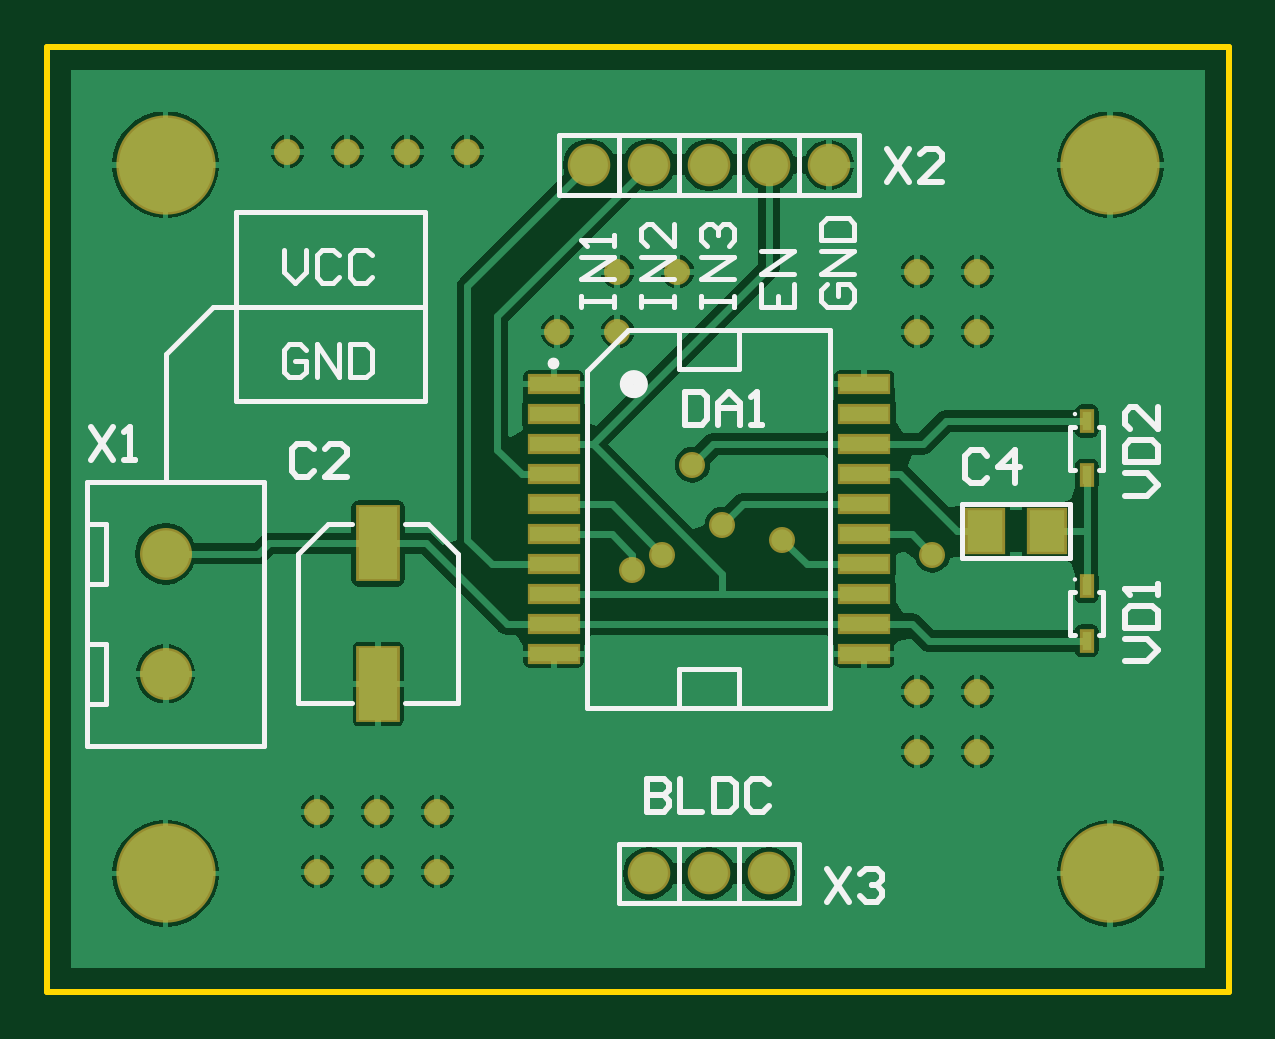
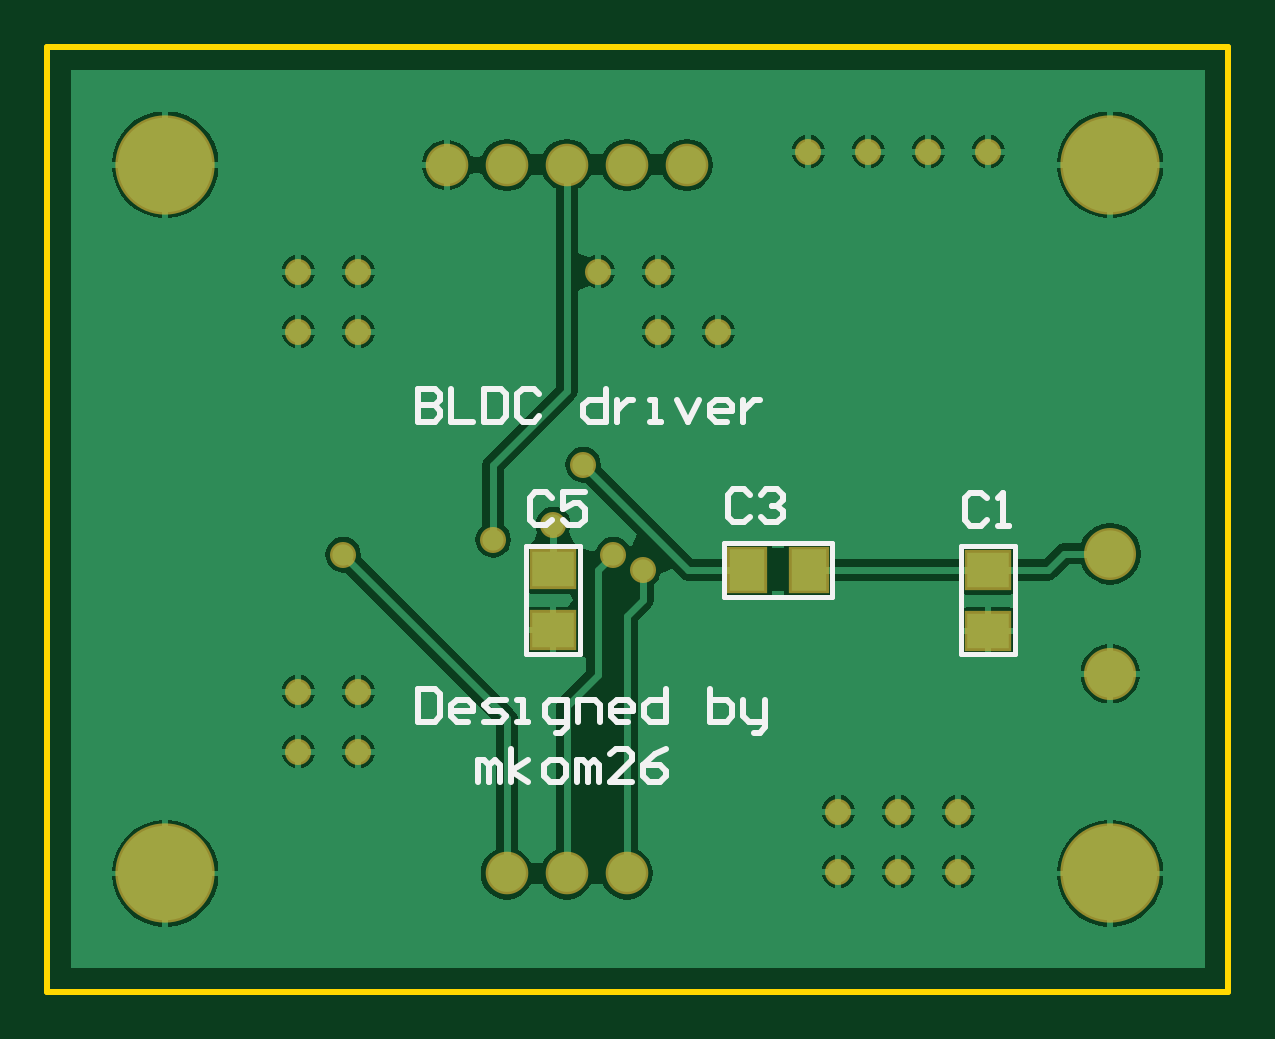
Circuit board: 7 layer files. Board 50.0 x 40.0 mm.
- bottom_copper: BLDC_driver.GBL (25057 bytes)
- bottom_silk: BLDC_driver.GBO (3517 bytes)
- bottom_mask: BLDC_driver.GBS (1046 bytes)
- outline: BLDC_driver.GM1 (159 bytes)
- top_copper: BLDC_driver.GTL (28513 bytes)
- top_silk: BLDC_driver.GTO (5531 bytes)
- top_mask: BLDC_driver.GTS (1448 bytes)

=== bottom_copper: BLDC_driver.GBL (25057 bytes, source omitted) ===
=== bottom_silk: BLDC_driver.GBO ===
G04 Layer_Color=32896*
%FSLAX24Y24*%
%MOIN*%
G70*
G01*
G75*
%ADD23C,0.0079*%
%ADD24C,0.0100*%
D23*
X3550Y5620D02*
X4450D01*
X3550Y7420D02*
X4450D01*
X3550Y5620D02*
Y7420D01*
X4450Y5620D02*
Y7420D01*
X6600Y6582D02*
Y7481D01*
X8400Y6582D02*
Y7481D01*
X6600D02*
X8400D01*
X6600Y6582D02*
X8400D01*
X10800Y5631D02*
X11700D01*
X10800Y7431D02*
X11700D01*
X10800Y5631D02*
Y7431D01*
X11700Y5631D02*
Y7431D01*
D24*
X11273Y8231D02*
X11365Y8322D01*
X11548D01*
X11640Y8231D01*
Y7863D01*
X11548Y7771D01*
X11365D01*
X11273Y7863D01*
X10722Y8322D02*
X11089D01*
Y8047D01*
X10905Y8139D01*
X10813D01*
X10722Y8047D01*
Y7863D01*
X10813Y7771D01*
X10997D01*
X11089Y7863D01*
X7973Y8281D02*
X8065Y8372D01*
X8248D01*
X8340Y8281D01*
Y7913D01*
X8248Y7821D01*
X8065D01*
X7973Y7913D01*
X7789Y8281D02*
X7697Y8372D01*
X7513D01*
X7422Y8281D01*
Y8189D01*
X7513Y8097D01*
X7605D01*
X7513D01*
X7422Y8005D01*
Y7913D01*
X7513Y7821D01*
X7697D01*
X7789Y7913D01*
X4023Y8221D02*
X4114Y8313D01*
X4298D01*
X4390Y8221D01*
Y7853D01*
X4298Y7761D01*
X4114D01*
X4023Y7853D01*
X3839Y7761D02*
X3655D01*
X3747D01*
Y8313D01*
X3839Y8221D01*
X13500Y5051D02*
Y4500D01*
X13225D01*
X13133Y4592D01*
Y4959D01*
X13225Y5051D01*
X13500D01*
X12673Y4500D02*
X12857D01*
X12949Y4592D01*
Y4775D01*
X12857Y4867D01*
X12673D01*
X12582Y4775D01*
Y4684D01*
X12949D01*
X12398Y4500D02*
X12122D01*
X12031Y4592D01*
X12122Y4684D01*
X12306D01*
X12398Y4775D01*
X12306Y4867D01*
X12031D01*
X11847Y4500D02*
X11663D01*
X11755D01*
Y4867D01*
X11847D01*
X11204Y4316D02*
X11112D01*
X11020Y4408D01*
Y4867D01*
X11296D01*
X11388Y4775D01*
Y4592D01*
X11296Y4500D01*
X11020D01*
X10837D02*
Y4867D01*
X10561D01*
X10469Y4775D01*
Y4500D01*
X10010D02*
X10194D01*
X10286Y4592D01*
Y4775D01*
X10194Y4867D01*
X10010D01*
X9918Y4775D01*
Y4684D01*
X10286D01*
X9367Y5051D02*
Y4500D01*
X9643D01*
X9735Y4592D01*
Y4775D01*
X9643Y4867D01*
X9367D01*
X8633Y5051D02*
Y4500D01*
X8357D01*
X8265Y4592D01*
Y4684D01*
Y4775D01*
X8357Y4867D01*
X8633D01*
X8082D02*
Y4592D01*
X7990Y4500D01*
X7714D01*
Y4408D01*
X7806Y4316D01*
X7898D01*
X7714Y4500D02*
Y4867D01*
X12500Y3500D02*
Y3867D01*
X12408D01*
X12316Y3776D01*
Y3500D01*
Y3776D01*
X12225Y3867D01*
X12133Y3776D01*
Y3500D01*
X11949D02*
Y4051D01*
Y3684D02*
X11674Y3867D01*
X11949Y3684D02*
X11674Y3500D01*
X11306D02*
X11122D01*
X11031Y3592D01*
Y3776D01*
X11122Y3867D01*
X11306D01*
X11398Y3776D01*
Y3592D01*
X11306Y3500D01*
X10847D02*
Y3867D01*
X10755D01*
X10663Y3776D01*
Y3500D01*
Y3776D01*
X10571Y3867D01*
X10480Y3776D01*
Y3500D01*
X9929D02*
X10296D01*
X9929Y3867D01*
Y3959D01*
X10020Y4051D01*
X10204D01*
X10296Y3959D01*
X9378Y4051D02*
X9561Y3959D01*
X9745Y3776D01*
Y3592D01*
X9653Y3500D01*
X9469D01*
X9378Y3592D01*
Y3684D01*
X9469Y3776D01*
X9745D01*
X13500Y10051D02*
Y9500D01*
X13225D01*
X13133Y9592D01*
Y9684D01*
X13225Y9776D01*
X13500D01*
X13225D01*
X13133Y9867D01*
Y9959D01*
X13225Y10051D01*
X13500D01*
X12949D02*
Y9500D01*
X12582D01*
X12398Y10051D02*
Y9500D01*
X12122D01*
X12031Y9592D01*
Y9959D01*
X12122Y10051D01*
X12398D01*
X11480Y9959D02*
X11571Y10051D01*
X11755D01*
X11847Y9959D01*
Y9592D01*
X11755Y9500D01*
X11571D01*
X11480Y9592D01*
X10378Y10051D02*
Y9500D01*
X10653D01*
X10745Y9592D01*
Y9776D01*
X10653Y9867D01*
X10378D01*
X10194D02*
Y9500D01*
Y9684D01*
X10102Y9776D01*
X10010Y9867D01*
X9918D01*
X9643Y9500D02*
X9459D01*
X9551D01*
Y9867D01*
X9643D01*
X9184D02*
X9000Y9500D01*
X8816Y9867D01*
X8357Y9500D02*
X8541D01*
X8633Y9592D01*
Y9776D01*
X8541Y9867D01*
X8357D01*
X8265Y9776D01*
Y9684D01*
X8633D01*
X8082Y9867D02*
Y9500D01*
Y9684D01*
X7990Y9776D01*
X7898Y9867D01*
X7806D01*
M02*

=== bottom_mask: BLDC_driver.GBS ===
G04 Layer_Color=16711935*
%FSLAX24Y24*%
%MOIN*%
G70*
G01*
G75*
%ADD26R,0.0671X0.0789*%
%ADD29C,0.0867*%
%ADD30C,0.0710*%
%ADD31C,0.0434*%
%ADD32C,0.1655*%
%ADD33R,0.0789X0.0671*%
D26*
X8012Y7031D02*
D03*
X6988D02*
D03*
D29*
X1969Y5299D02*
D03*
Y7299D02*
D03*
D30*
X9024Y13780D02*
D03*
X11024D02*
D03*
X12024D02*
D03*
X13024D02*
D03*
X10024D02*
D03*
X12024Y1969D02*
D03*
X11024D02*
D03*
X10024D02*
D03*
D31*
X9750Y7031D02*
D03*
X10250Y7282D02*
D03*
X14750D02*
D03*
X12250Y7531D02*
D03*
X11250Y7782D02*
D03*
X10750Y8781D02*
D03*
X14500Y12000D02*
D03*
X15500D02*
D03*
Y11000D02*
D03*
X4500Y2000D02*
D03*
X5500D02*
D03*
X6500D02*
D03*
X4500Y3000D02*
D03*
X5500D02*
D03*
X6500D02*
D03*
X14500Y4000D02*
D03*
X15500D02*
D03*
Y5000D02*
D03*
X14500D02*
D03*
Y11000D02*
D03*
X8500D02*
D03*
X9500D02*
D03*
Y12000D02*
D03*
X10500D02*
D03*
X4000Y14000D02*
D03*
X5000D02*
D03*
X6000D02*
D03*
X7000D02*
D03*
D32*
X1969Y1969D02*
D03*
Y13780D02*
D03*
X17717D02*
D03*
Y1969D02*
D03*
D33*
X4000Y7031D02*
D03*
Y6008D02*
D03*
X11250Y7043D02*
D03*
Y6020D02*
D03*
M02*

=== outline: BLDC_driver.GM1 ===
G04 Layer_Color=16776960*
%FSLAX24Y24*%
%MOIN*%
G70*
G01*
G75*
%ADD24C,0.0100*%
D24*
X0Y0D02*
Y15748D01*
X19685D01*
Y0D02*
Y15748D01*
X0Y0D02*
X19685D01*
M02*

=== top_copper: BLDC_driver.GTL (28513 bytes, source omitted) ===
=== top_silk: BLDC_driver.GTO ===
G04 Layer_Color=15269887*
%FSLAX24Y24*%
%MOIN*%
G70*
G01*
G75*
%ADD20C,0.0098*%
%ADD21C,0.0236*%
%ADD22C,0.0039*%
%ADD23C,0.0079*%
%ADD24C,0.0100*%
D20*
X8484Y10468D02*
G03*
X8484Y10468I-49J0D01*
G01*
D21*
X9892Y10124D02*
G03*
X9892Y10124I-118J0D01*
G01*
D22*
X17146Y6870D02*
G03*
X17146Y6870I-20J0D01*
G01*
Y9626D02*
G03*
X17146Y9626I-20J0D01*
G01*
D23*
X1969Y8499D02*
Y10630D01*
X2756Y11417D01*
X3150D01*
X6299D01*
X3150Y9843D02*
Y10630D01*
Y9843D02*
X6299D01*
Y12992D01*
X3150D02*
X6299D01*
X3150Y10630D02*
Y12992D01*
X5955Y7795D02*
X6344D01*
X6850Y7288D01*
X4173D02*
X4680Y7795D01*
X5069D01*
X6850Y4803D02*
Y7288D01*
X5955Y4803D02*
X6850D01*
X4173D02*
X5069D01*
X4173D02*
Y7288D01*
X15242Y7227D02*
Y8127D01*
X17042Y7227D02*
Y8127D01*
X15242Y7227D02*
X17042D01*
X15242Y8127D02*
X17042D01*
X8996Y10346D02*
X9673Y11024D01*
X8996Y4724D02*
Y10346D01*
Y4724D02*
X13051D01*
Y11024D01*
X10524Y10374D02*
X11524D01*
X10524D02*
Y11024D01*
X9673D02*
X13051D01*
X11524Y10374D02*
Y11024D01*
Y4724D02*
Y5374D01*
X10524D02*
X11524D01*
X10524Y4724D02*
Y5374D01*
X17047Y5945D02*
Y6654D01*
X17598Y5945D02*
Y6654D01*
X17047Y5945D02*
X17126D01*
X17047Y6654D02*
X17126D01*
X17520Y5945D02*
X17598D01*
X17520Y6654D02*
X17598D01*
X17047Y8701D02*
Y9409D01*
X17598Y8701D02*
Y9409D01*
X17047Y8701D02*
X17126D01*
X17047Y9409D02*
X17126D01*
X17520Y8701D02*
X17598D01*
X17520Y9409D02*
X17598D01*
X668Y4799D02*
X969D01*
Y5799D01*
X668D02*
X969D01*
X668Y6799D02*
X969D01*
Y7799D01*
X668D02*
X969D01*
X668Y4099D02*
Y8499D01*
Y4099D02*
X3618D01*
Y8499D01*
X668D02*
X3618D01*
X8524Y13280D02*
Y14280D01*
X13524D01*
Y13280D02*
Y14280D01*
X8524Y13280D02*
X13524D01*
X12524D02*
Y14280D01*
X11524Y13280D02*
Y14280D01*
X10524Y13280D02*
Y14280D01*
X9524Y13280D02*
Y14280D01*
X10524Y1469D02*
Y2468D01*
X9524D02*
X12524D01*
Y1469D02*
Y2468D01*
X9524Y1469D02*
X12524D01*
X9524D02*
Y2468D01*
X11524Y1469D02*
Y2468D01*
X4304Y10695D02*
X4213Y10787D01*
X4029D01*
X3937Y10695D01*
Y10328D01*
X4029Y10236D01*
X4213D01*
X4304Y10328D01*
Y10512D01*
X4121D01*
X4488Y10236D02*
Y10787D01*
X4855Y10236D01*
Y10787D01*
X5039D02*
Y10236D01*
X5315D01*
X5406Y10328D01*
Y10695D01*
X5315Y10787D01*
X5039D01*
X3937Y12362D02*
Y11995D01*
X4121Y11811D01*
X4304Y11995D01*
Y12362D01*
X4855Y12270D02*
X4764Y12362D01*
X4580D01*
X4488Y12270D01*
Y11903D01*
X4580Y11811D01*
X4764D01*
X4855Y11903D01*
X5406Y12270D02*
X5315Y12362D01*
X5131D01*
X5039Y12270D01*
Y11903D01*
X5131Y11811D01*
X5315D01*
X5406Y11903D01*
X12990Y11785D02*
X12898Y11693D01*
Y11509D01*
X12990Y11417D01*
X13357D01*
X13449Y11509D01*
Y11693D01*
X13357Y11785D01*
X13173D01*
Y11601D01*
X13449Y11968D02*
X12898D01*
X13449Y12336D01*
X12898D01*
Y12519D02*
X13449D01*
Y12795D01*
X13357Y12887D01*
X12990D01*
X12898Y12795D01*
Y12519D01*
X11898Y11785D02*
Y11417D01*
X12449D01*
Y11785D01*
X12173Y11417D02*
Y11601D01*
X12449Y11968D02*
X11898D01*
X12449Y12336D01*
X11898D01*
X10898Y11417D02*
Y11601D01*
Y11509D01*
X11449D01*
Y11417D01*
Y11601D01*
Y11876D02*
X10898D01*
X11449Y12244D01*
X10898D01*
X10990Y12427D02*
X10898Y12519D01*
Y12703D01*
X10990Y12795D01*
X11081D01*
X11173Y12703D01*
Y12611D01*
Y12703D01*
X11265Y12795D01*
X11357D01*
X11449Y12703D01*
Y12519D01*
X11357Y12427D01*
X9898Y11417D02*
Y11601D01*
Y11509D01*
X10449D01*
Y11417D01*
Y11601D01*
Y11876D02*
X9898D01*
X10449Y12244D01*
X9898D01*
X10449Y12795D02*
Y12427D01*
X10081Y12795D01*
X9990D01*
X9898Y12703D01*
Y12519D01*
X9990Y12427D01*
X8898Y11417D02*
Y11601D01*
Y11509D01*
X9449D01*
Y11417D01*
Y11601D01*
Y11876D02*
X8898D01*
X9449Y12244D01*
X8898D01*
X9449Y12427D02*
Y12611D01*
Y12519D01*
X8898D01*
X8990Y12427D01*
D24*
X13000Y2051D02*
X13367Y1500D01*
Y2051D02*
X13000Y1500D01*
X13551Y1959D02*
X13643Y2051D01*
X13827D01*
X13918Y1959D01*
Y1867D01*
X13827Y1776D01*
X13735D01*
X13827D01*
X13918Y1684D01*
Y1592D01*
X13827Y1500D01*
X13643D01*
X13551Y1592D01*
X14000Y14051D02*
X14367Y13500D01*
Y14051D02*
X14000Y13500D01*
X14918D02*
X14551D01*
X14918Y13867D01*
Y13959D01*
X14827Y14051D01*
X14643D01*
X14551Y13959D01*
X730Y9413D02*
X1097Y8862D01*
Y9413D02*
X730Y8862D01*
X1281D02*
X1465D01*
X1373D01*
Y9413D01*
X1281Y9321D01*
X17953Y8268D02*
X18320D01*
X18504Y8451D01*
X18320Y8635D01*
X17953D01*
Y8819D02*
X18504D01*
Y9094D01*
X18412Y9186D01*
X18045D01*
X17953Y9094D01*
Y8819D01*
X18504Y9737D02*
Y9370D01*
X18137Y9737D01*
X18045D01*
X17953Y9645D01*
Y9462D01*
X18045Y9370D01*
X17953Y5512D02*
X18320D01*
X18504Y5695D01*
X18320Y5879D01*
X17953D01*
Y6063D02*
X18504D01*
Y6338D01*
X18412Y6430D01*
X18045D01*
X17953Y6338D01*
Y6063D01*
X18504Y6614D02*
Y6797D01*
Y6706D01*
X17953D01*
X18045Y6614D01*
X10630Y10000D02*
Y9449D01*
X10905D01*
X10997Y9541D01*
Y9908D01*
X10905Y10000D01*
X10630D01*
X11181Y9449D02*
Y9816D01*
X11365Y10000D01*
X11548Y9816D01*
Y9449D01*
Y9724D01*
X11181D01*
X11732Y9449D02*
X11916D01*
X11824D01*
Y10000D01*
X11732Y9908D01*
X15667Y8931D02*
X15575Y9022D01*
X15392D01*
X15300Y8931D01*
Y8563D01*
X15392Y8472D01*
X15575D01*
X15667Y8563D01*
X16127Y8472D02*
Y9022D01*
X15851Y8747D01*
X16218D01*
X4437Y9041D02*
X4345Y9133D01*
X4162D01*
X4070Y9041D01*
Y8673D01*
X4162Y8582D01*
X4345D01*
X4437Y8673D01*
X4988Y8582D02*
X4621D01*
X4988Y8949D01*
Y9041D01*
X4897Y9133D01*
X4713D01*
X4621Y9041D01*
X10000Y3551D02*
Y3000D01*
X10275D01*
X10367Y3092D01*
Y3184D01*
X10275Y3275D01*
X10000D01*
X10275D01*
X10367Y3367D01*
Y3459D01*
X10275Y3551D01*
X10000D01*
X10551D02*
Y3000D01*
X10918D01*
X11102Y3551D02*
Y3000D01*
X11378D01*
X11469Y3092D01*
Y3459D01*
X11378Y3551D01*
X11102D01*
X12020Y3459D02*
X11929Y3551D01*
X11745D01*
X11653Y3459D01*
Y3092D01*
X11745Y3000D01*
X11929D01*
X12020Y3092D01*
M02*

=== top_mask: BLDC_driver.GTS ===
G04 Layer_Color=8388736*
%FSLAX24Y24*%
%MOIN*%
G70*
G01*
G75*
%ADD25R,0.0730X0.1281*%
%ADD26R,0.0671X0.0789*%
%ADD27R,0.0887X0.0336*%
%ADD28R,0.0237X0.0395*%
%ADD29C,0.0867*%
%ADD30C,0.0710*%
%ADD31C,0.0434*%
%ADD32C,0.1655*%
D25*
X5512Y7470D02*
D03*
Y5128D02*
D03*
D26*
X16654Y7677D02*
D03*
X15630D02*
D03*
D27*
X13612Y5624D02*
D03*
Y6124D02*
D03*
Y6624D02*
D03*
Y7124D02*
D03*
Y7624D02*
D03*
Y8124D02*
D03*
Y8624D02*
D03*
Y9124D02*
D03*
Y9624D02*
D03*
Y10124D02*
D03*
X8435Y5624D02*
D03*
Y6124D02*
D03*
Y6624D02*
D03*
Y7124D02*
D03*
Y7624D02*
D03*
Y8124D02*
D03*
Y8624D02*
D03*
Y9124D02*
D03*
Y9624D02*
D03*
Y10124D02*
D03*
D28*
X17323Y5846D02*
D03*
Y6752D02*
D03*
Y8602D02*
D03*
Y9508D02*
D03*
D29*
X1969Y5299D02*
D03*
Y7299D02*
D03*
D30*
X9024Y13780D02*
D03*
X11024D02*
D03*
X12024D02*
D03*
X13024D02*
D03*
X10024D02*
D03*
X12024Y1969D02*
D03*
X11024D02*
D03*
X10024D02*
D03*
D31*
X9750Y7031D02*
D03*
X10250Y7282D02*
D03*
X14750D02*
D03*
X12250Y7531D02*
D03*
X11250Y7782D02*
D03*
X10750Y8781D02*
D03*
X14500Y12000D02*
D03*
X15500D02*
D03*
Y11000D02*
D03*
X4500Y2000D02*
D03*
X5500D02*
D03*
X6500D02*
D03*
X4500Y3000D02*
D03*
X5500D02*
D03*
X6500D02*
D03*
X14500Y4000D02*
D03*
X15500D02*
D03*
Y5000D02*
D03*
X14500D02*
D03*
Y11000D02*
D03*
X8500D02*
D03*
X9500D02*
D03*
Y12000D02*
D03*
X10500D02*
D03*
X4000Y14000D02*
D03*
X5000D02*
D03*
X6000D02*
D03*
X7000D02*
D03*
D32*
X1969Y1969D02*
D03*
Y13780D02*
D03*
X17717D02*
D03*
Y1969D02*
D03*
M02*

